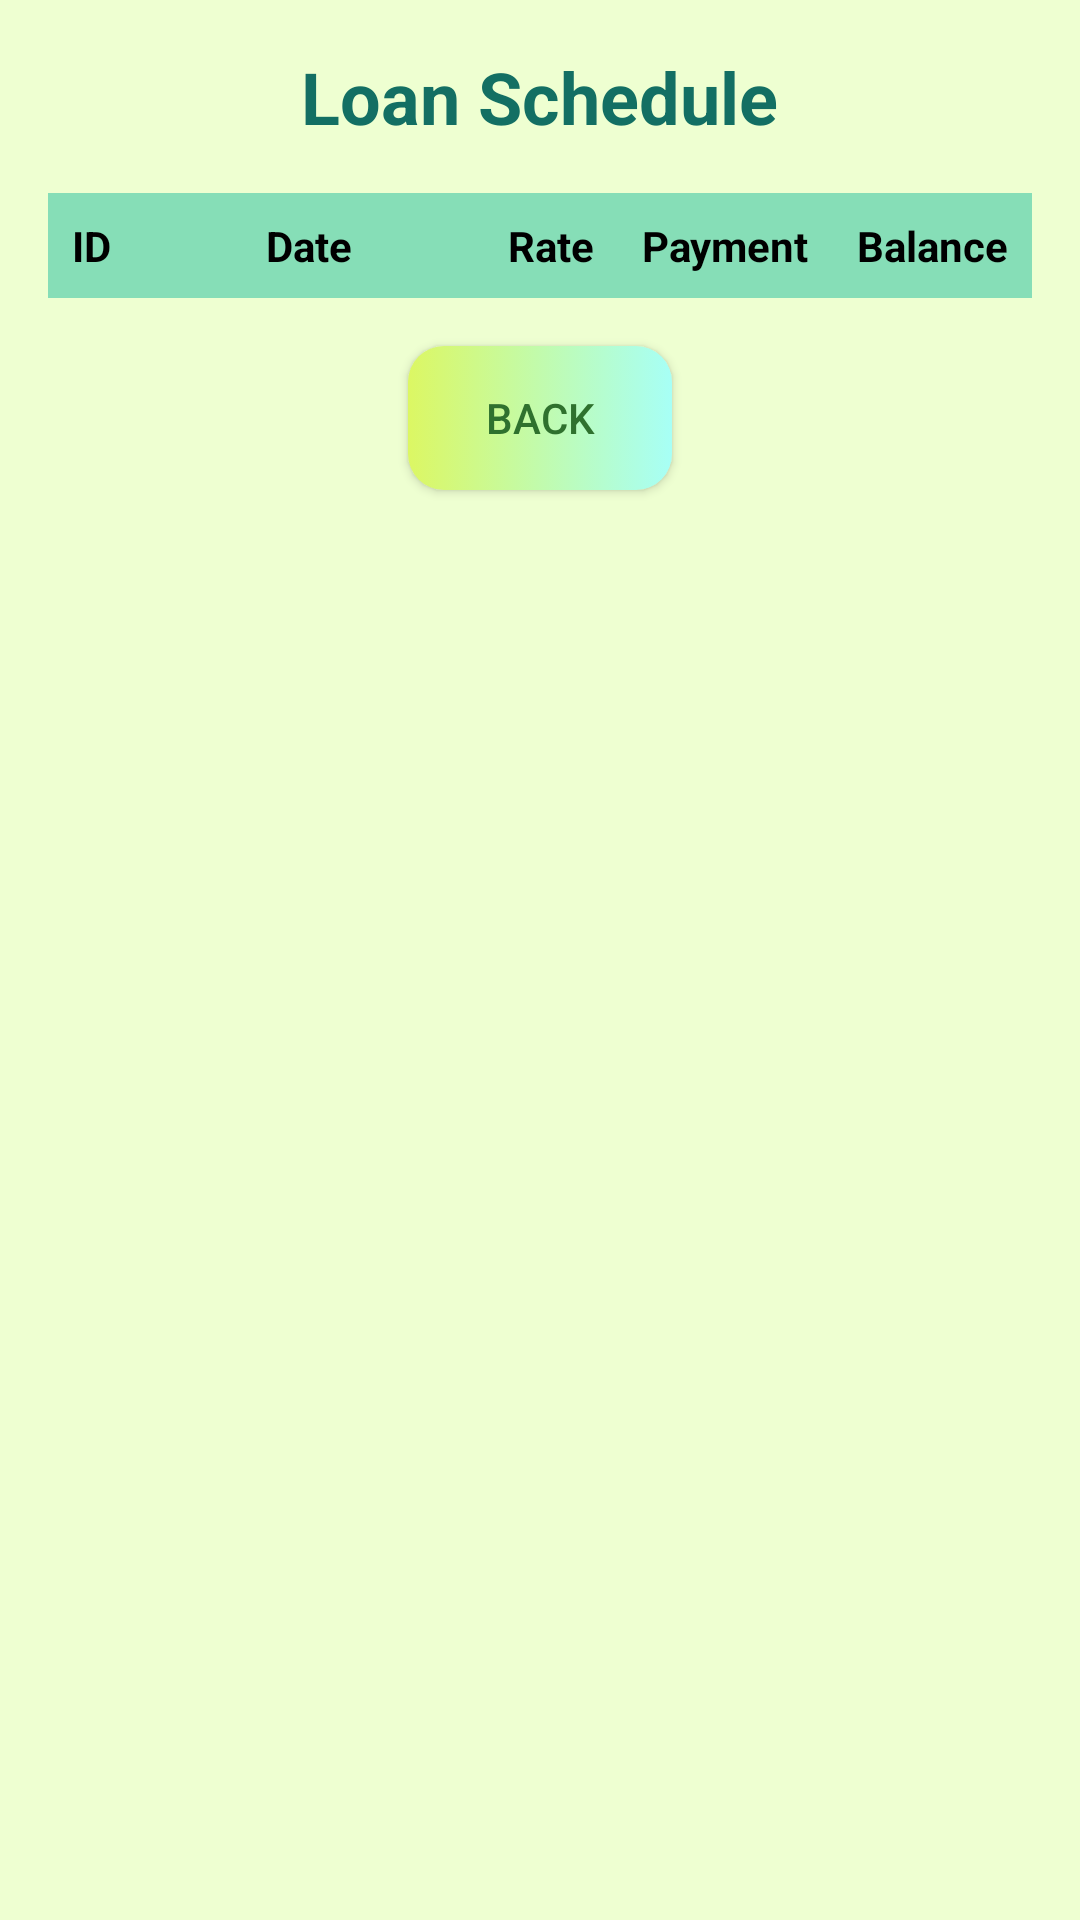

The Android layout XML behind this screen, and the referenced resources:
<!-- AndroidManifest.xml: application theme Theme.Loan_Prediction -->
<!-- res/layout/activity_amortization_schedule.xml -->
<?xml version="1.0" encoding="utf-8"?>
<ScrollView xmlns:android="http://schemas.android.com/apk/res/android"
    android:layout_width="match_parent"
    android:layout_height="match_parent"
    android:padding="16dp"
    android:background="#EEFFD1">

    <LinearLayout
        android:layout_width="match_parent"
        android:layout_height="wrap_content"
        android:orientation="vertical">

        <TextView
            android:layout_width="wrap_content"
            android:layout_height="wrap_content"
            android:text="Loan Schedule"
            android:textSize="24sp"
            android:textStyle="bold"
            android:textColor="#136F63"
            android:layout_gravity="center"
            android:layout_marginBottom="16dp"/>

        <TableLayout
            android:id="@+id/tblAmortizationSchedule"
            android:layout_width="match_parent"
            android:layout_height="wrap_content"
            android:stretchColumns="1">

            <TableRow
                android:background="#86DEB7">

                <TextView
                    android:padding="8dp"
                    android:text="ID"
                    android:textAlignment="center"
                    android:textColor="@color/black"
                    android:textStyle="bold" />

                <TextView
                    android:padding="8dp"
                    android:text="Date"
                    android:textAlignment="center"
                    android:textColor="@color/black"
                    android:textStyle="bold" />

                <TextView
                    android:padding="8dp"
                    android:text="Rate"
                    android:textAlignment="center"
                    android:textColor="@color/black"
                    android:textStyle="bold" />

                <TextView
                    android:padding="8dp"
                    android:text="Payment"
                    android:textAlignment="center"
                    android:textColor="@color/black"
                    android:textStyle="bold" />

                <TextView
                    android:padding="8dp"
                    android:text="Balance"
                    android:textAlignment="center"
                    android:textColor="@color/black"
                    android:textStyle="bold" />
            </TableRow>
        </TableLayout>

        <Button
            android:id="@+id/btnBack"
            android:layout_width="wrap_content"
            android:layout_height="wrap_content"
            android:text="Back"
            android:layout_gravity="center"
            android:background="@drawable/button_background"
            android:textColor="#2F712E"
            android:layout_marginTop="16dp"
            android:layout_marginBottom="16dp"
            android:layout_marginEnd="16dp"
            android:layout_marginStart="16dp"/>

    </LinearLayout>
</ScrollView>
<!-- resources referenced by this layout -->
<resources>
  <color name="black">#FF000000</color>
  <!-- drawable button_background (drawable) -->
  <?xml version="1.0" encoding="utf-8"?>
  <selector xmlns:android="http://schemas.android.com/apk/res/android">
      <item android:state_pressed="true">
          <shape android:shape="rectangle">
              <solid android:color="#DCF763"/>
              <corners android:radius="12dp"/>
          </shape>
      </item>
      <item>
          <shape android:shape="rectangle">
              <gradient
                  android:startColor="#DCF763"
                  android:endColor="#A7FFF6"
                  android:type="linear"/>
              <corners android:radius="12dp"/>
          </shape>
      </item>
  </selector>
  <style name="Theme.Loan_Prediction" parent="Base.Theme.Loan_Prediction" />
  <style name="Base.Theme.Loan_Prediction" parent="Theme.AppCompat.Light.NoActionBar">
          
          
      </style>
</resources>
